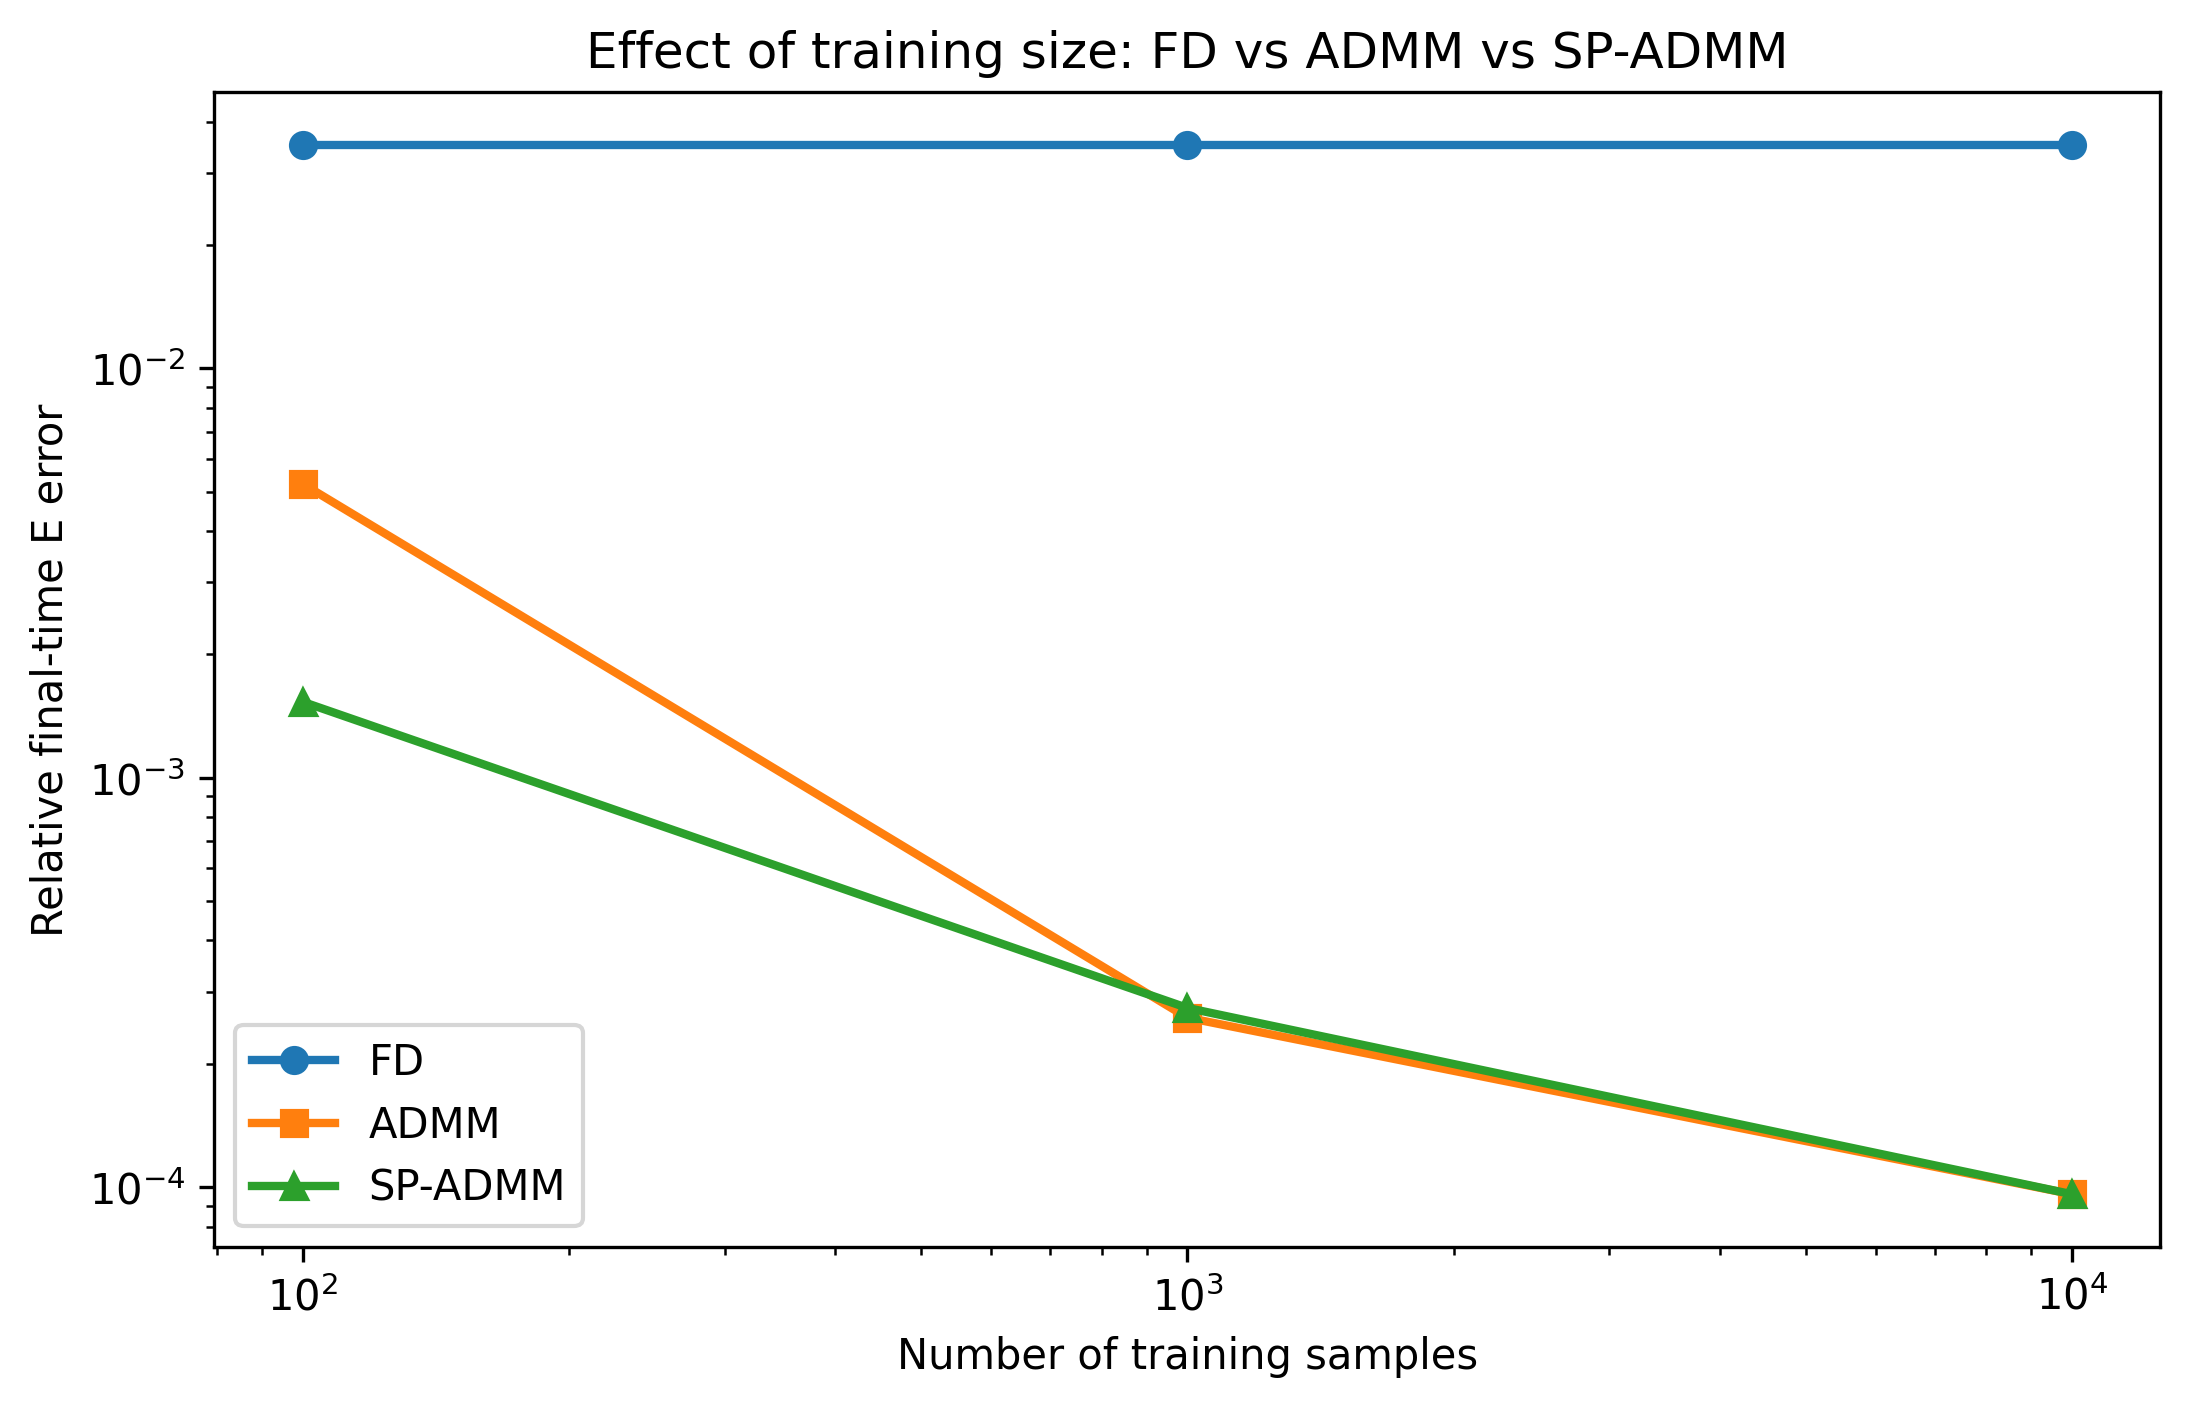

The table this chart was drawn from, first rows:
n_train, ic, T, FD_E_error, ADMM_E_error, SP_ADMM_E_error, FD_H_error, ADMM_H_error, SP_ADMM_H_error, FD_energy_drift, ADMM_energy_drift, SP_ADMM_energy_drift, ADMM_coeff_error, SP_ADMM_coeff_error, ADMM_skew_violation, SP_ADMM_skew_violation, ADMM_runtime_seconds, SP_ADMM_runtime_seconds, SP_ADMM_iterations, R, noise_level, SP_ADMM_speedup_vs_ADMM, ADMM_time_per_sample, SP_ADMM_time_per_sample
100, two_wave_exact, 0.02, 0.03519, 0.005218, 0.001532, 0.0303, 0.004492, 0.001288, 1.3295248531202867e-16, 1.3295248531202867e-16, 2.6590497062405734e-16, 0.5787, 0.0607, 1.127986593019159e-13, 0.0, 0.009436, 0.01257, 300, 3, 0.2, 0.751, 9.435892105102539e-05, 0.0001257
1000, two_wave_exact, 0.02, 0.03519, 0.0002591, 0.0002737, 0.0303, 0.0002096, 0.0002215, 1.3295248531202867e-16, 2.1272397649924588e-15, 0.0, 0.001377, 0.009324, 7.678609158717577e-13, 0.0, 0.0196, 0.01148, 148, 3, 0.2, 1.708, 1.9604921340942383e-05, 1.1478185653686524e-05
10000, two_wave_exact, 0.02, 0.03519, 9.596856659396467e-05, 9.59685780331511e-05, 0.0303, 8.01613185468135e-05, 8.016132841422513e-05, 1.3295248531202867e-16, 1.8613347943684014e-15, 0.0, 0.001485, 0.001485, 4.0726133785275496e-13, 0.0, 0.05695, 0.04689, 43, 3, 0.2, 1.215, 5.69460391998291e-06, 4.688787460327148e-06
